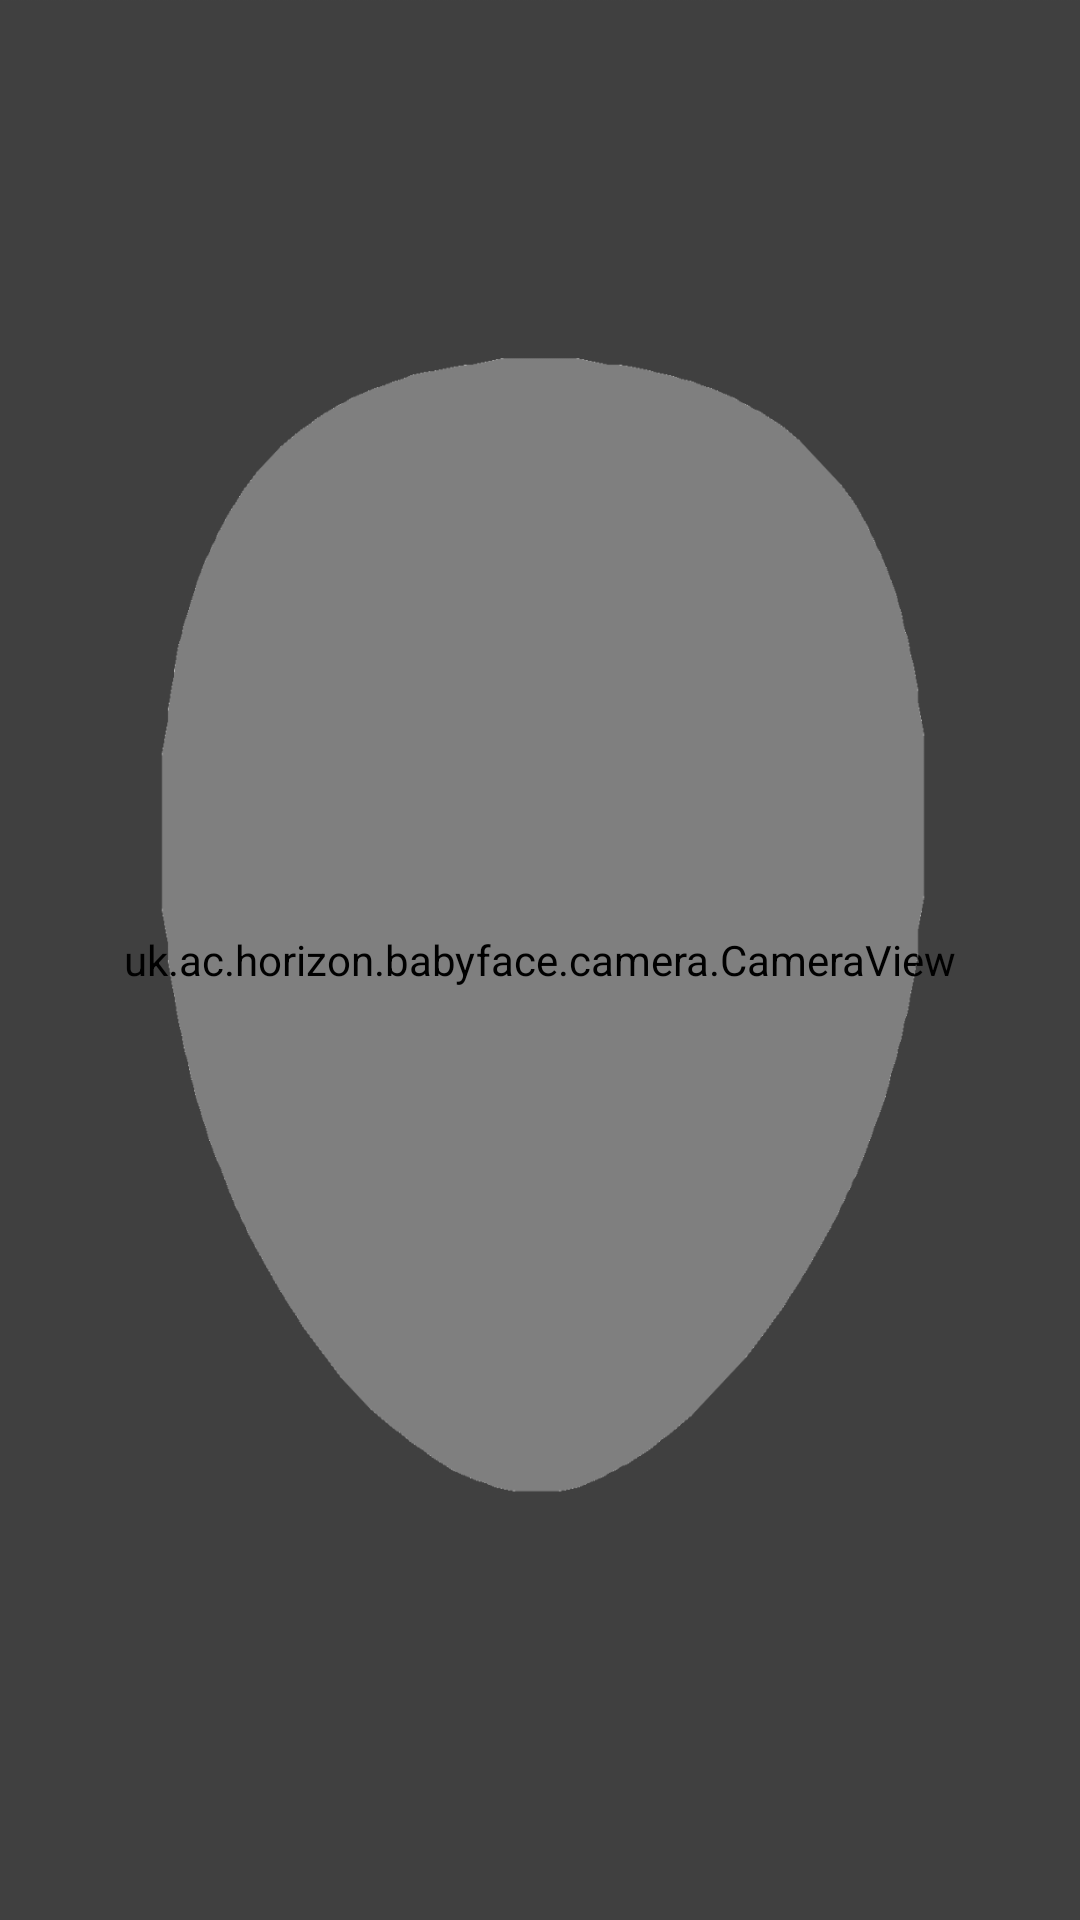

Layout XML and referenced resources for this Android screen:
<!-- AndroidManifest.xml: application theme AppTheme -->
<!-- res/layout/camera.xml -->
<?xml version="1.0" encoding="utf-8"?>
<FrameLayout android:id="@+id/content_frame"
             xmlns:android="http://schemas.android.com/apk/res/android"
             xmlns:tools="http://schemas.android.com/tools"
             android:layout_width="match_parent"
             android:layout_height="match_parent">

    <uk.ac.horizon.babyface.camera.CameraView
        android:id="@+id/cameraView"
        android:layout_width="match_parent"
        android:layout_height="match_parent"/>

    <ImageView
        android:id="@+id/viewfinder"
        android:layout_width="match_parent"
        android:layout_height="match_parent"
        android:scaleType="fitXY"
        android:src="@drawable/face"
        tools:ignore="ContentDescription"/>

    <LinearLayout
        android:orientation="vertical"
        android:layout_width="wrap_content"
        android:layout_height="wrap_content"
        android:layout_gravity="bottom|center_horizontal"
        android:gravity="center_horizontal">

        <TextView
            android:id="@+id/photoText"
            android:layout_width="wrap_content"
            android:layout_height="wrap_content"
            android:textAppearance="@style/Base.TextAppearance.AppCompat.Large.Inverse"
            android:textColor="#FFF"
            android:padding="8dp"
            tools:text="Face" />

        <ImageButton
            android:layout_width="wrap_content"
            android:layout_height="wrap_content"
            android:id="@+id/photoButton"
            android:src="@drawable/ic_photo_camera_black_48dp"
            android:tint="#FFF"
            style="@style/Widget.AppCompat.Button.Borderless"
            android:visibility="invisible"
            android:contentDescription="@string/take_photo"/>

        <ProgressBar
            android:id="@+id/progress"
            style="@style/Widget.AppCompat.ProgressBar"
            android:layout_width="wrap_content"
            android:layout_height="wrap_content"
            android:layout_gravity="bottom|center"
            android:layout_margin="16dp"
            android:indeterminate="false"
            android:visibility="gone"/>

    </LinearLayout>
</FrameLayout>
<!-- resources referenced by this layout -->
<resources>
  <!-- drawable face: png bitmap (drawable-nodpi, 36520 bytes) -->
  <string name="take_photo">Take Photo</string>
  <style name="AppTheme" parent="Theme.AppCompat.Light.NoActionBar">
  		<item name="android:windowTranslucentStatus" tools:targetApi="kitkat">true</item>
  		<item name="colorPrimary">@color/primary</item>
  		<item name="colorPrimaryDark">@color/primary_dark</item>
  		<item name="colorAccent">@color/accent</item>
  		<item name="android:textColorSecondary">@color/text_secondary</item>
  		<item name="android:textColorPrimary">@color/text_primary</item>
  		<item name="android:textColor">@color/text_secondary</item>
  	</style>
  <color name="primary">#673ab7</color>
  <color name="primary_dark">#333</color>
  <color name="accent">#52a</color>
  <color name="text_secondary">#D000</color>
  <color name="text_primary">#D000</color>
</resources>
